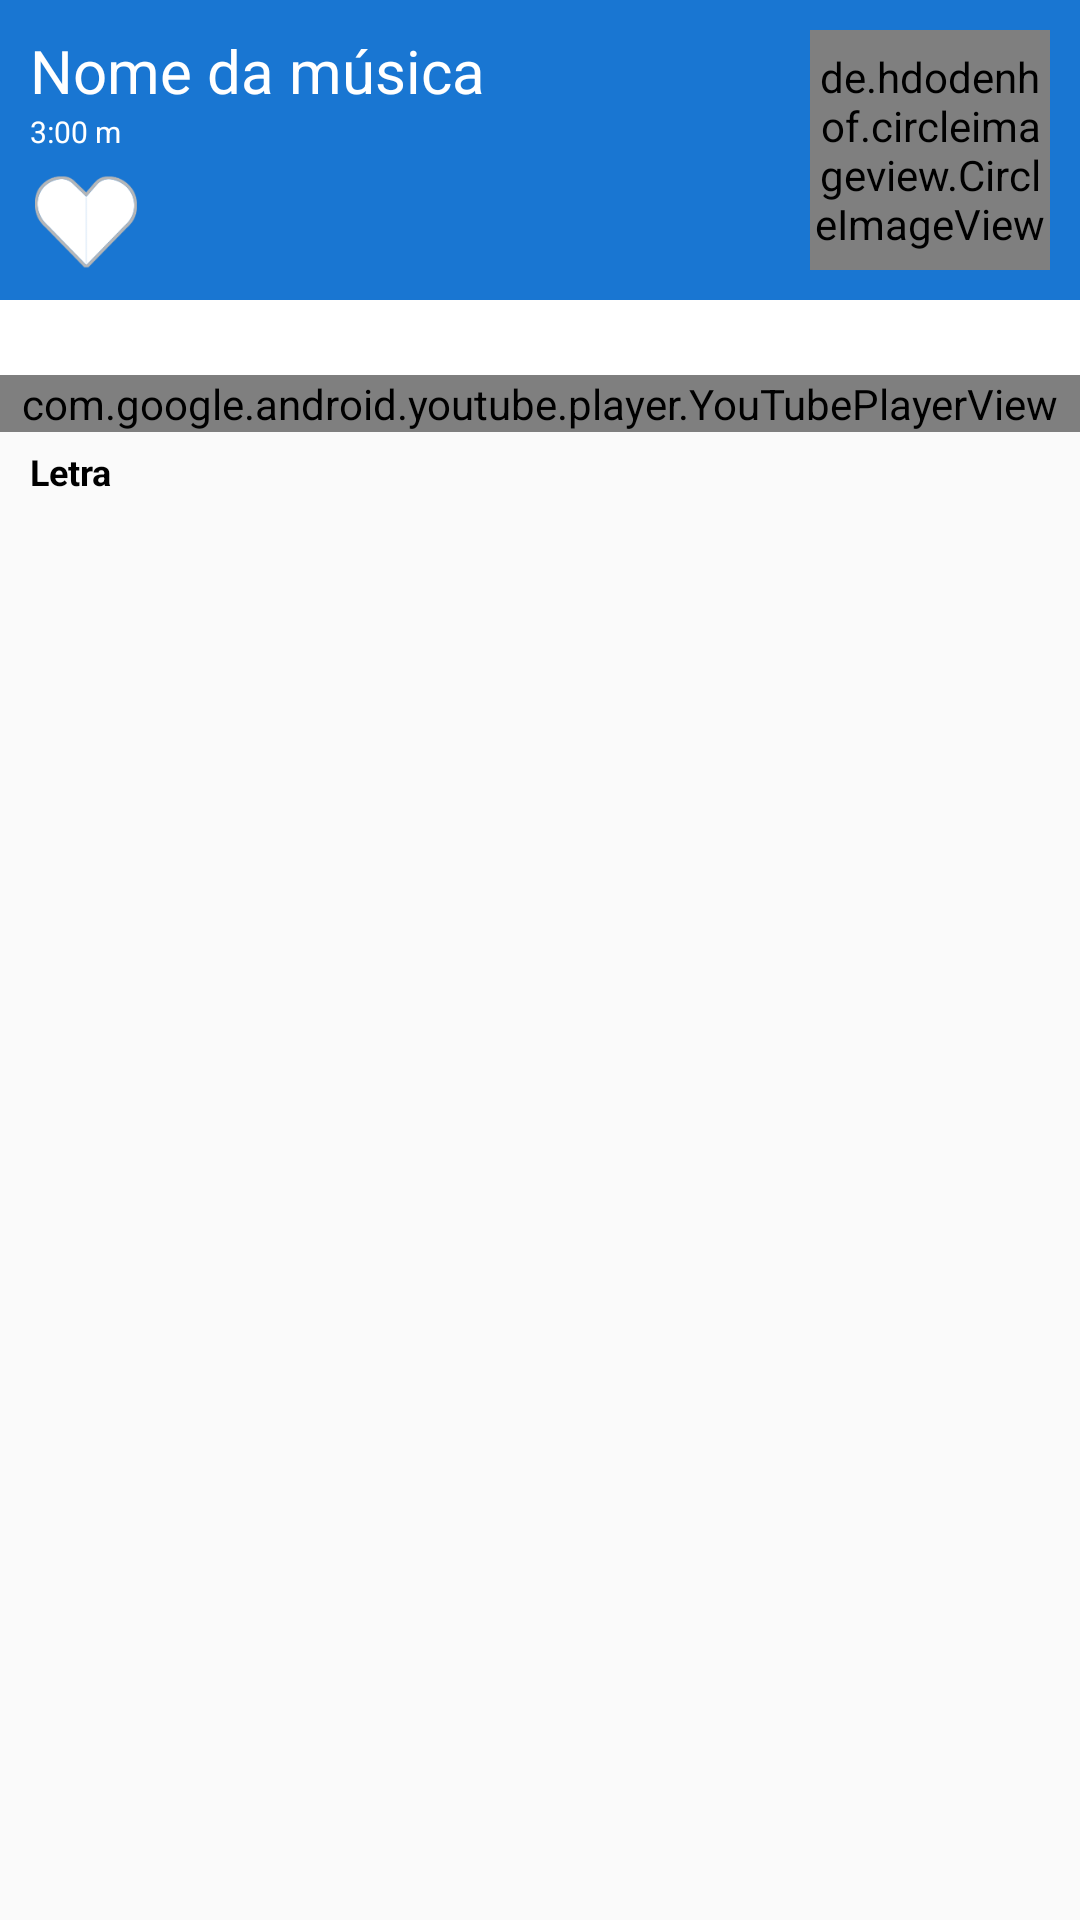

Here is an Android app screen rendered from its layout file. Give the layout XML and the strings, colors and styles it references.
<!-- AndroidManifest.xml: application theme AppTheme -->
<!-- res/layout/activity_detail.xml -->
<LinearLayout xmlns:android="http://schemas.android.com/apk/res/android"
    xmlns:tools="http://schemas.android.com/tools"
    xmlns:app="http://schemas.android.com/apk/res-auto"
    android:layout_width="match_parent"
    android:layout_height="match_parent"
    android:orientation="vertical"
    tools:context="pt.marciopinto.projecto_final.DetailActivity">

    <RelativeLayout
        android:layout_width="match_parent"
        android:layout_height="100dp"
        android:id="@+id/llHeader"
        android:orientation="horizontal"
        android:background="#1976d2"
        >


            <TextView
                android:layout_width="wrap_content"
                android:layout_height="wrap_content"
                android:id="@+id/tvNome"
                android:textSize="20sp"
                android:textColor="#FFF"
                android:text="Nome da música"
                android:layout_alignTop="@+id/ivThumb"
                android:layout_alignParentLeft="true"
                android:layout_alignParentStart="true"
                android:layout_marginLeft="10dp"/>

            <TextView
                android:layout_width="wrap_content"
                android:layout_height="wrap_content"
                android:id="@+id/tvTempo"
                android:textSize="10sp"
                android:textColor="#FFF"
                android:text="3:00 m"
                android:layout_below="@+id/tvNome"
                android:layout_alignParentLeft="true"
                android:layout_marginLeft="10dp"/>

        <de.hdodenhof.circleimageview.CircleImageView
            android:layout_width="80dp"
            android:layout_height="80dp"
            android:id="@+id/ivThumb"

            android:src="@drawable/fundo_splash"
            android:layout_alignParentRight="true"
            android:layout_alignParentTop="true"
            app:border_width="1dp"
            app:border_color="#FFF"
            android:layout_marginRight="10dp"
            android:layout_marginTop="10dp"
           />

        <ImageView
            android:layout_width="37dp"
            android:layout_height="32dp"
            android:id="@+id/imageBtnFavoritos"
            android:src="@drawable/fav_off"
            android:clickable="true"
            android:layout_alignBottom="@+id/ivThumb"
            android:layout_alignLeft="@+id/tvTempo"
            android:layout_alignStart="@+id/tvTempo" />


    </RelativeLayout>

    <LinearLayout
        android:layout_width="match_parent"
        android:layout_height="25dp"
        android:id="@+id/llWhite"
        android:background="#FFF"
        android:orientation="horizontal"

        >
        <TextView
            android:layout_width="wrap_content"
            android:layout_height="wrap_content"
            android:id="@+id/tvArtista"
            android:textSize="10sp"
            android:textStyle="bold"
            android:layout_marginTop="5dp"
            android:layout_marginLeft="10dp"
            android:layout_weight="1"
            android:textColor="#000"

            />

    </LinearLayout>


    <LinearLayout
        android:layout_width="match_parent"
        android:layout_height="match_parent"
        android:layout_weight="1"
        android:orientation="vertical"
        >

        <com.google.android.youtube.player.YouTubePlayerView
            android:id="@+id/youTubePlayer"
            android:layout_width="match_parent"
            android:layout_height="wrap_content"
            />

        <TextView
            android:layout_width="wrap_content"
            android:layout_height="wrap_content"
            android:id="@+id/tvLetraTitulo"
            android:text="@string/titulo_letra"
            android:textSize="12sp"
            android:textStyle="bold"
            android:textColor="#000"
            android:layout_marginTop="5dp"
            android:layout_marginLeft="10dp"

            />

        <TextView
            android:layout_width="match_parent"
            android:layout_height="wrap_content"
            android:id="@+id/tvLyrics"
            android:padding="10dp"
            android:scrollbars = "vertical"
             />

    </LinearLayout>


</LinearLayout>








    
<!-- resources referenced by this layout -->
<resources>
  <!-- drawable fav_off: png bitmap (drawable, 79933 bytes) -->
  <string name="titulo_letra">Letra</string>
  <style name="AppTheme" parent="Theme.AppCompat.Light.NoActionBar">
          
      </style>
</resources>
